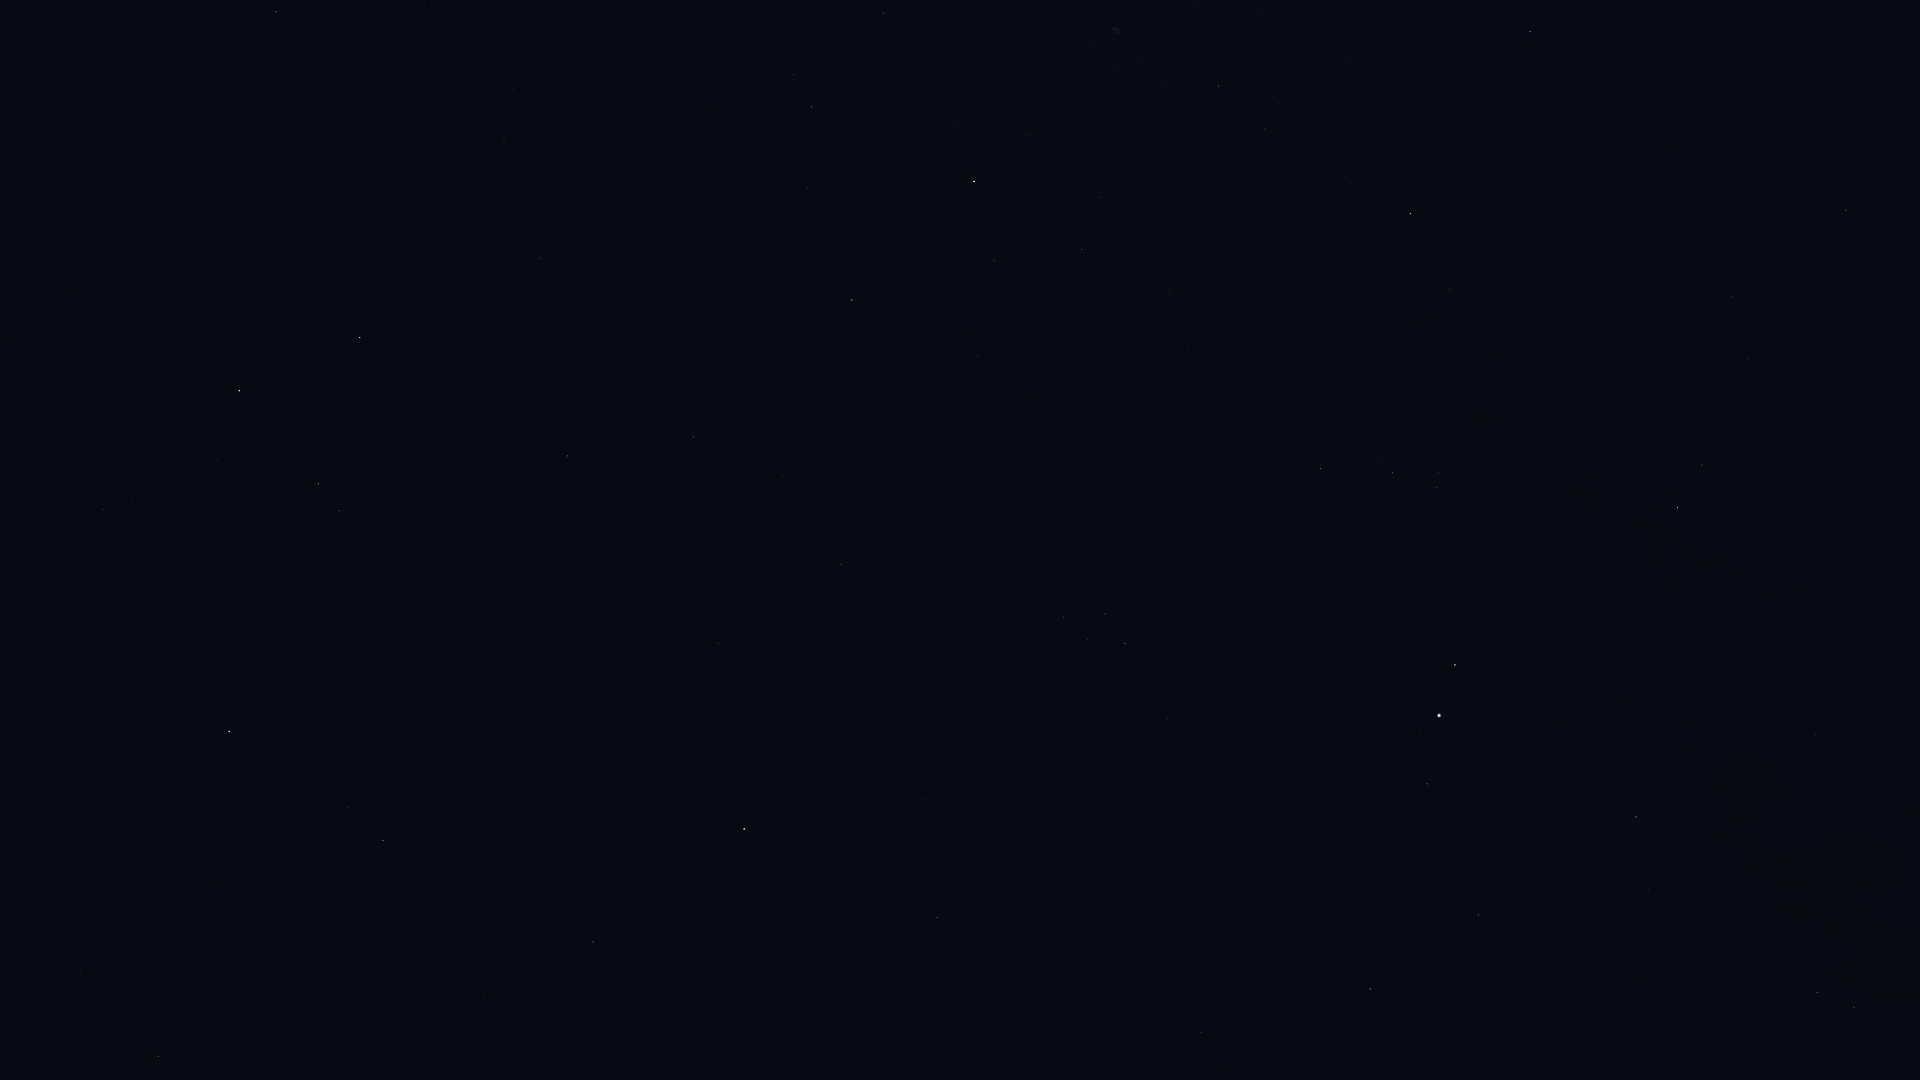

Source data for this figure (header and first rows):
Star_ID, Name, X, Y
92895, Kaveh, 1819, 731
92946, Alya, 1816, 734
93194, Sulafat, 1530, 32
93747, Okab, 1678, 508
95771, Anser, 1450, 290
95947, Albireo, 1411, 213
96078, Uruk, 1497, 496
96757, Sham, 1439, 473
96837, HIP 96837, 1437, 487
97278, Tarazed, 1455, 665
97365, HIP 97365, 1393, 473
97649, Altair, 1439, 715
97938, Libertas, 1421, 731
98036, Alshain, 1427, 784
98110, HIP 98110, 1219, 86
98337, HIP 98337, 1321, 468
98543, HIP 98543, 1249, 272
98920, HIP 98920, 1281, 466
99711, Phoenicia, 1354, 994
99894, Chechia, 1310, 860
101421, Aldulfin, 1168, 718
101769, Rotanev, 1125, 643
101958, Sualocin, 1106, 614
102488, Aljanah, 974, 181
103527, Musica, 1019, 760
104521, HIP 104521, 950, 791
104780, Solaris, 911, 682
104858, HIP 104858, 925, 798
104987, Kitalpha, 937, 917
105570, HIP 105570, 887, 886
107310, HIP 107310, 688, 359
107315, Enif, 744, 829
107354, HIP 107354, 694, 437
109176, HIP 109176, 568, 456
109352, HIP 109352, 544, 258
109427, Biham, 593, 942
109937, HIP 109937, 504, 141
111104, HIP 111104, 432, 0
112029, Homam, 383, 840
112158, Matar, 360, 338
112748, Sadalbari, 319, 484
113881, Scheat, 239, 391
113889, Fumalsamakah, 248, 1036
113963, Markab, 229, 731
114971, HIP 114971, 158, 1056
115227, HIP 115227, 134, 1000
115250, Salm, 133, 502
115623, Alkarab, 103, 509
115830, HIP 115830, 80, 974
116076, Veritate, 115, 76
